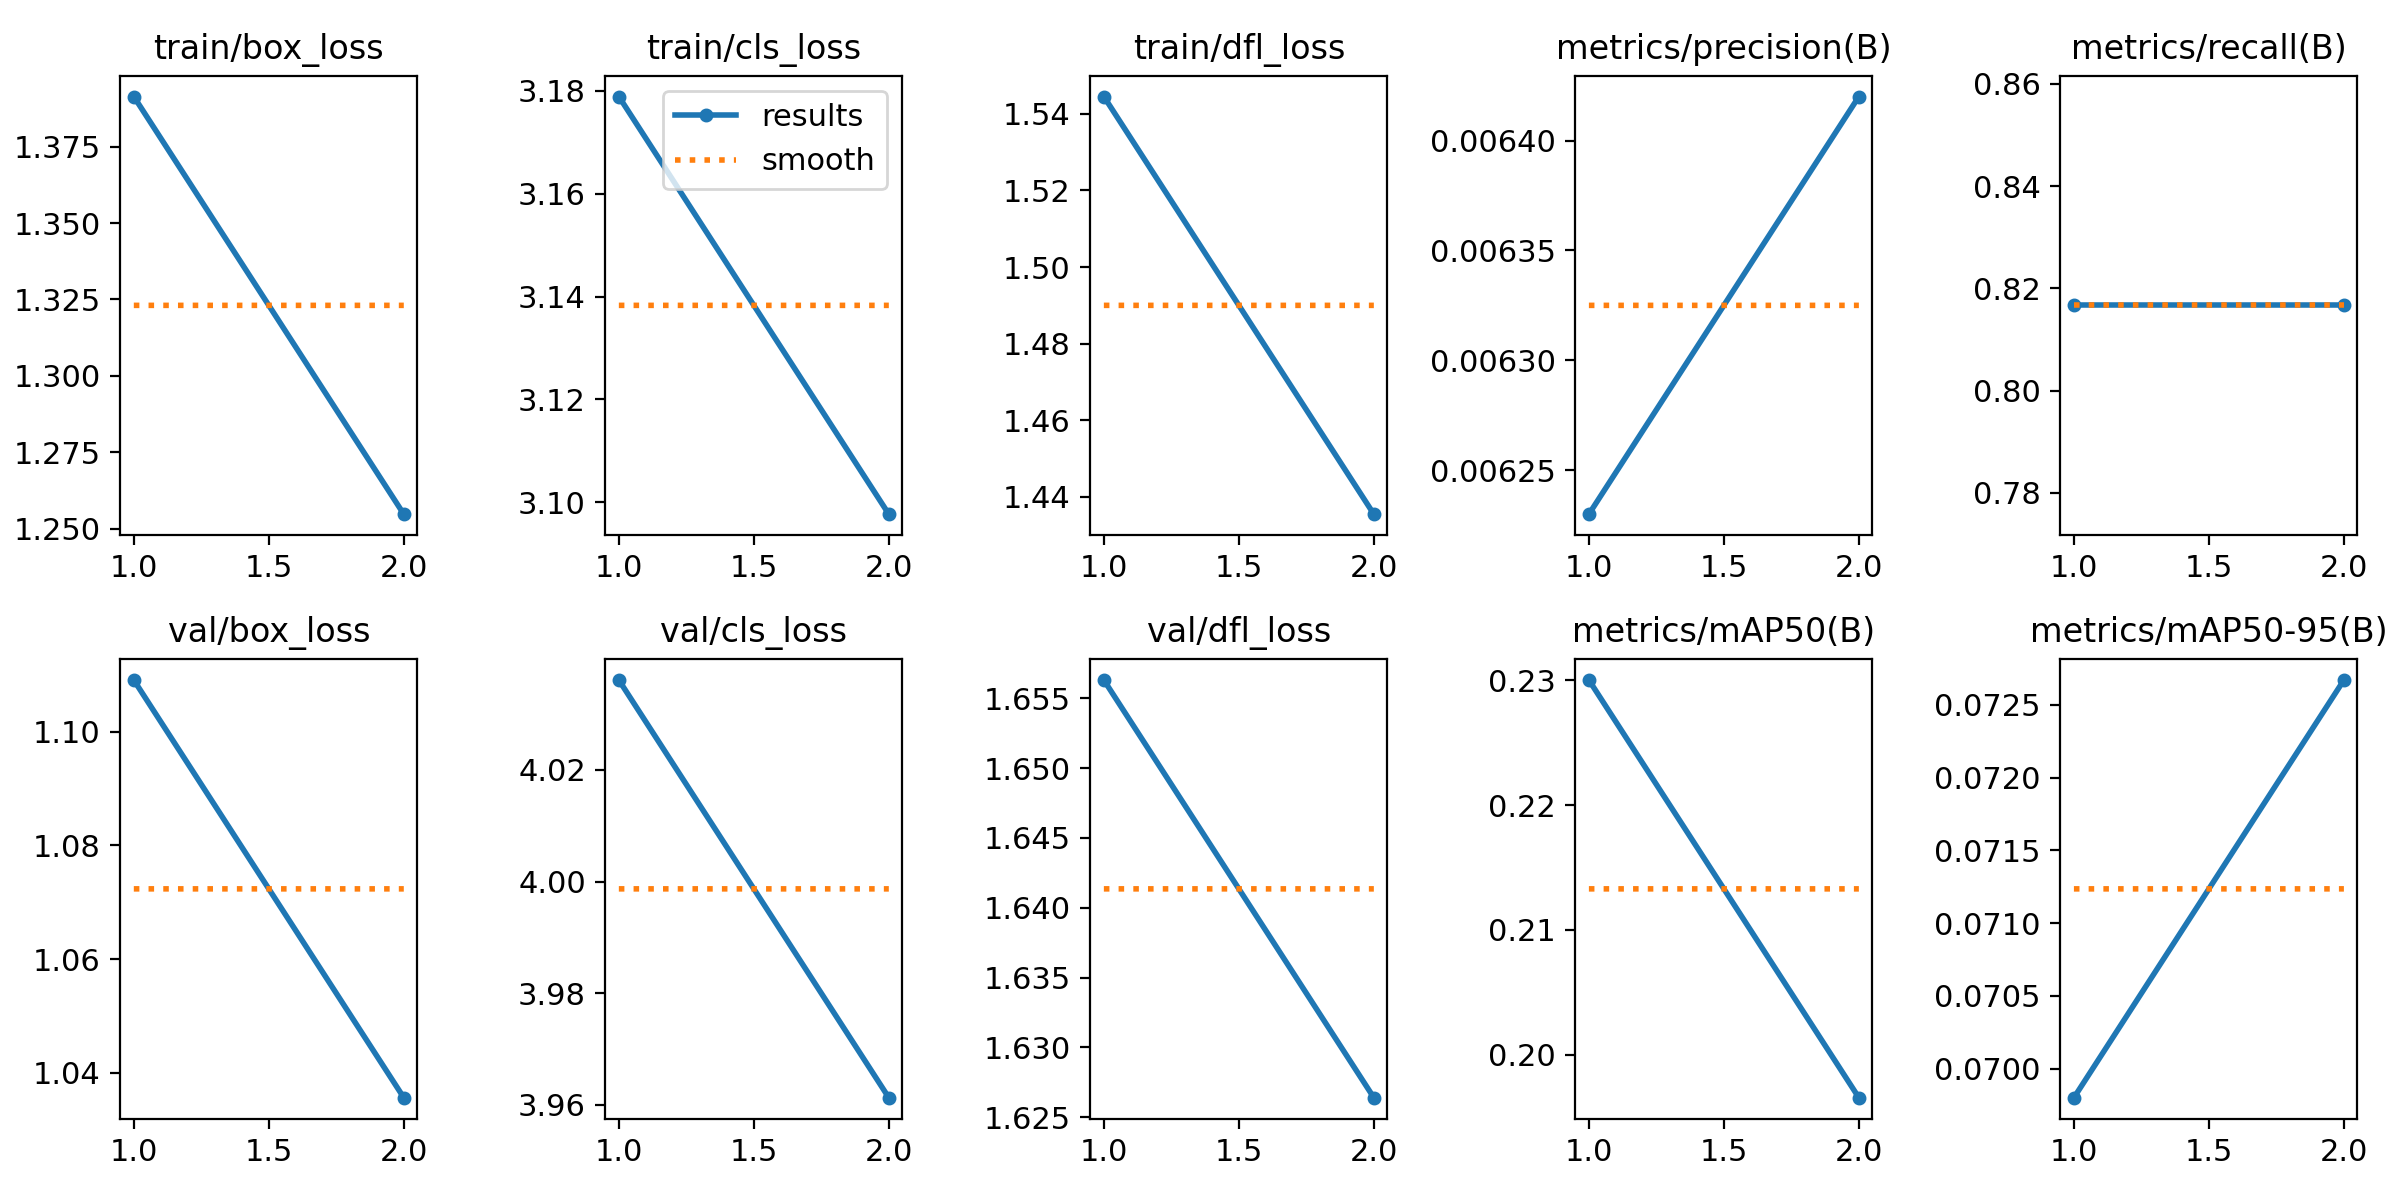

The file beside this chart, header and first rows:
epoch, train/box_loss, train/cls_loss, train/dfl_loss, metrics/precision(B), metrics/recall(B), metrics/mAP50(B), metrics/mAP50-95(B), val/box_loss, val/cls_loss, val/dfl_loss, lr/pg0, lr/pg1, lr/pg2
1, 1.391, 3.179, 1.544, 0.00623, 0.8167, 0.23, 0.0698, 1.109, 4.036, 1.656, 1.429e-05, 1.429e-05, 1.429e-05
2, 1.255, 3.098, 1.435, 0.00642, 0.8167, 0.1966, 0.07267, 1.036, 3.961, 1.626, 2.1649e-05, 2.1649e-05, 2.1649e-05
